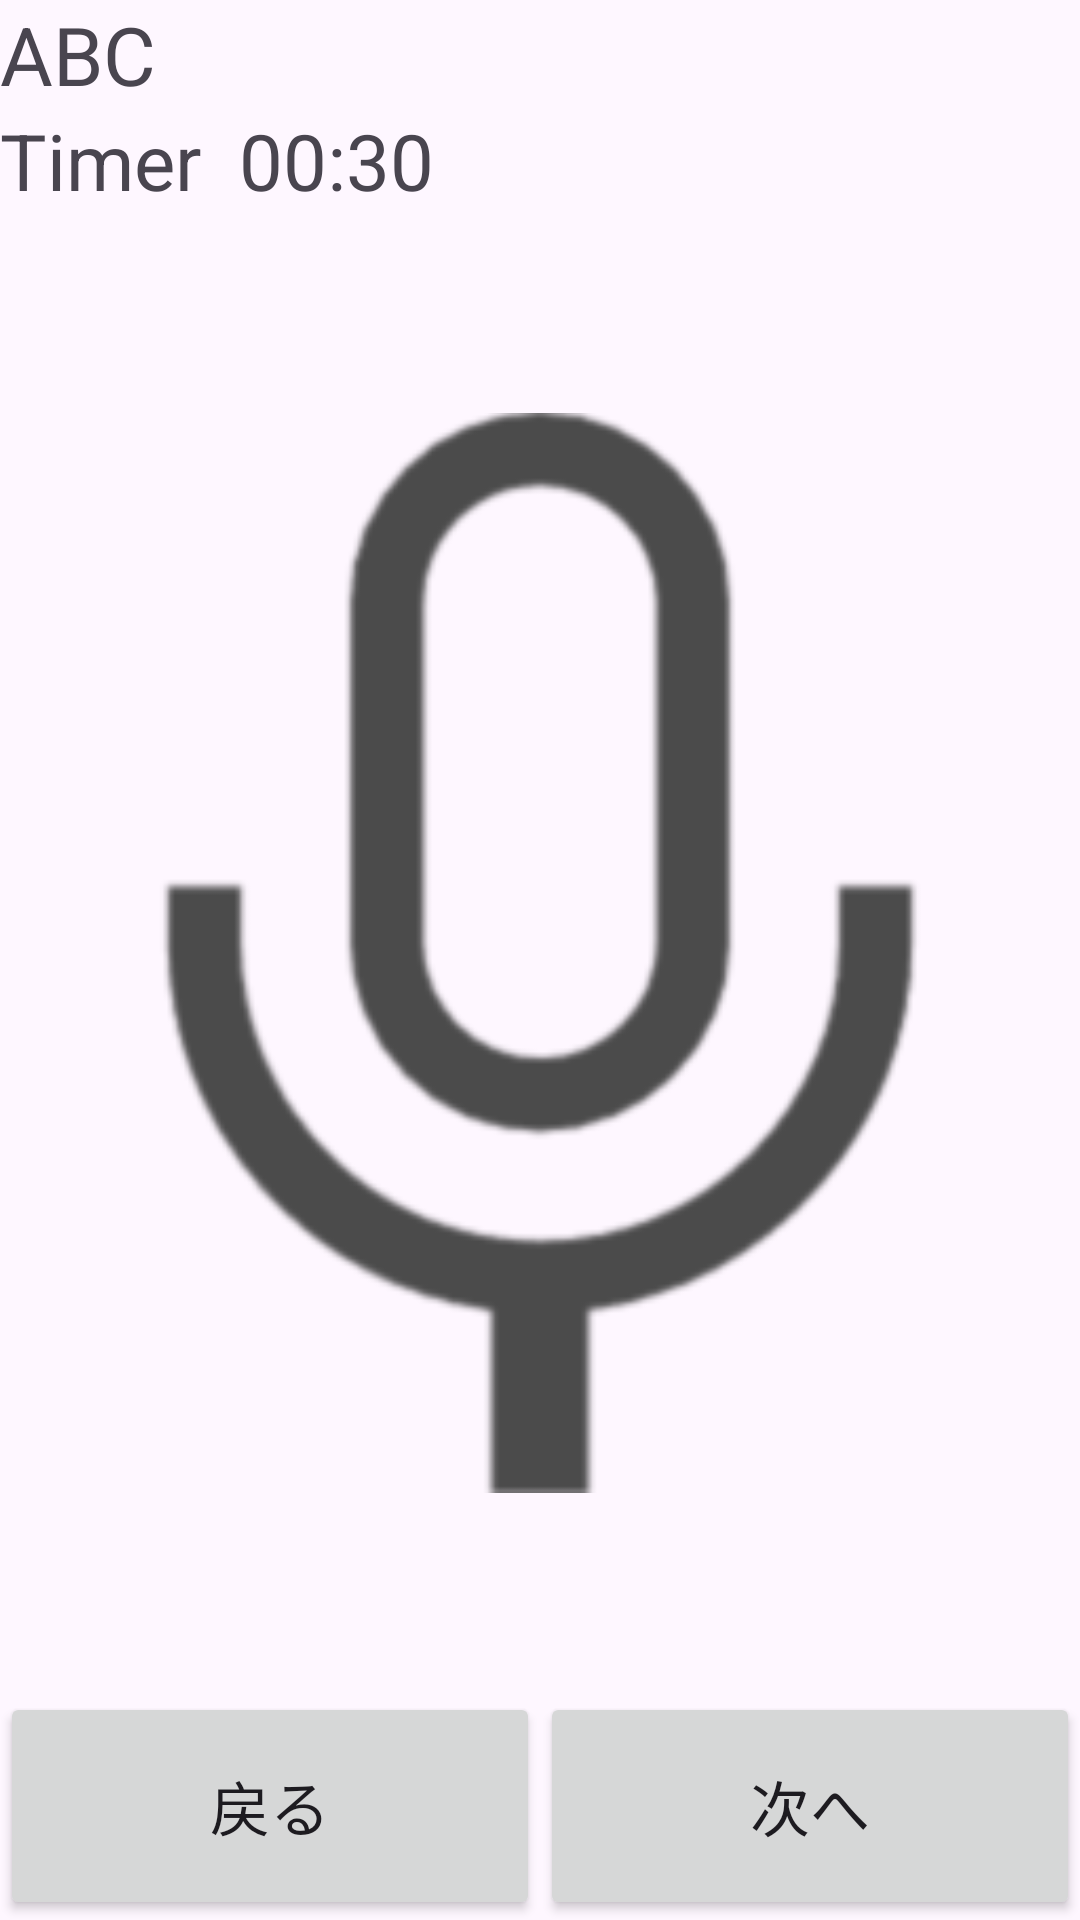

Write the Android layout XML for this screen, with the resource values it uses.
<!-- AndroidManifest.xml: application theme Theme.InterviewApplication -->
<!-- res/layout/activity_answer.xml -->
<?xml version="1.0" encoding="utf-8"?>
<LinearLayout xmlns:android="http://schemas.android.com/apk/res/android"
    android:layout_width="match_parent"
    android:layout_height="match_parent"
    android:weightSum="10"
    android:orientation="vertical">
    <LinearLayout
        android:orientation="vertical"
        android:layout_width="match_parent"
        android:layout_weight="9"
        android:layout_height="wrap_content">
        <TextView
            android:id="@+id/text"
            android:layout_width="match_parent"
            android:layout_height="wrap_content"
            android:text="ABC"
            android:textSize="27dp"/>

        <LinearLayout
            android:layout_width="match_parent"
            android:layout_height="wrap_content"
            android:orientation="horizontal">
            <TextView
                android:layout_width="wrap_content"
                android:layout_height="wrap_content"
                android:text="Timer  "
                android:textSize="26dp"/>

            <TextView
                android:id="@+id/timer"
                android:layout_width="wrap_content"
                android:layout_height="wrap_content"
                android:text="00:30"
                android:textSize="26dp"/>

        </LinearLayout>

        <ImageView
            android:id="@+id/button3"
            android:layout_width="match_parent"
            android:layout_height="match_parent"
            android:src="@drawable/mic"/>
    </LinearLayout>

    <LinearLayout
        android:weightSum="2"
        android:layout_weight="1"
        android:orientation="horizontal"
        android:layout_width="match_parent"
        android:layout_height="wrap_content">

        <Button
            android:id="@+id/button1"
            android:layout_weight="1"
            android:layout_width="wrap_content"
            android:layout_height="match_parent"
            android:text="戻る"
            android:textSize="20dp"/>

        <Button
            android:id="@+id/button2"
            android:layout_width="wrap_content"
            android:layout_height="match_parent"
            android:layout_weight="1"
            android:text="次へ"
            android:textSize="20dp"/>


    </LinearLayout>

</LinearLayout>
<!-- resources referenced by this layout -->
<resources>
  <!-- drawable mic: png bitmap (drawable, 13189 bytes) -->
  <style name="Theme.InterviewApplication" parent="Base.Theme.InterviewApplication" />
  <style name="Base.Theme.InterviewApplication" parent="Theme.Material3.DayNight.NoActionBar">
          
          
      </style>
</resources>
